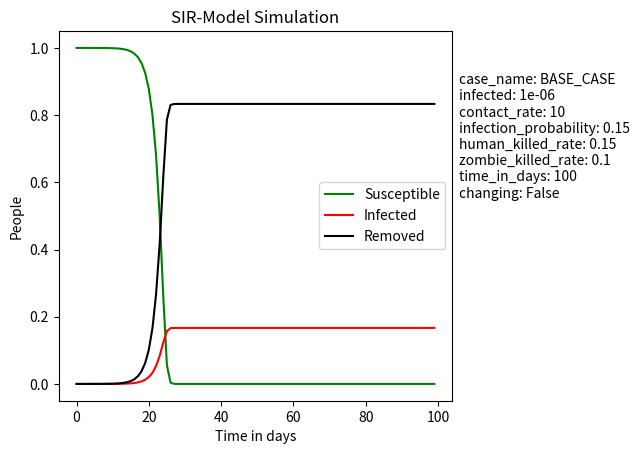

Write Python code to recreate this figure. (Note: this script raises an exception after producing the figure.)
import matplotlib.pyplot as plt
import numpy as np
from scipy.integrate import solve_ivp

##### Scenarios:

BASE_CASE = {
    "case_name": "BASE_CASE",
    "infected": 0.000001,
    "contact_rate": 10,
    "infection_probability": 0.15,
    "human_killed_rate": 0.15,
    "zombie_killed_rate": 0.1,
    "time_in_days": 100,
    "changing": False,
}

WORST_CASE = {
    "case_name": "WORST_CASE",
    "infected": 0.000001,
    "contact_rate": 10,
    "infection_probability": 0.45,
    "human_killed_rate": 0.45,
    "zombie_killed_rate": 0.1,
    "time_in_days": 100,
    "changing": False,
}

BEST_CASE = {
    "case_name": "BEST_CASE",
    "infected": 0.000001,
    "contact_rate": 10,
    "infection_probability": 0.10,
    "human_killed_rate": 0.10,
    "zombie_killed_rate": 0.1,
    "time_in_days": 100,
    "changing": False,
}

CHANGING_CASE_14d = {
    "case_name": "CHANGING_BASE_CASE_14d",
    "infected": 0.000001,
    "contact_rate": 10,
    "infection_probability": 0.15,
    "human_killed_rate": 0.15,
    "zombie_killed_rate": 0.1,
    "time_in_days": 14,
    "changing": True,
    "zombie_killed_rate_2": 0.2,
    "contact_rate_2": 2,
    "time_in_days_2": 86,
    "infection_probability_2": 0.075,
    "human_killed_rate_2": 0.10,
}

CHANGING_CASE_21d = {
    "case_name": "CHANGING_BASE_CASE_21d",
    "infected": 0.000001,
    "contact_rate": 10,
    "infection_probability": 0.15,
    "human_killed_rate": 0.15,
    "zombie_killed_rate": 0.1,
    "time_in_days": 21,
    "changing": True,
    "zombie_killed_rate_2": 0.2,
    "contact_rate_2": 2,
    "time_in_days_2": 79,
    "infection_probability_2": 0.075,
    "human_killed_rate_2": 0.10,
}

CHANGING_CASE_21d_mil = {
    "case_name": "CHANGING_BASE_CASE_21d_mil",
    "infected": 0.000001,
    "contact_rate": 10,
    "infection_probability": 0.15,
    "human_killed_rate": 0.15,
    "zombie_killed_rate": 0.1,
    "time_in_days": 21,
    "changing": True,
    "zombie_killed_rate_2": 0.2,
    "time_in_days_2": 79,
}

CHANGING_CASE_21d_qua = {
    "case_name": "CHANGING_BASE_CASE_21d_qua",
    "infected": 0.000001,
    "contact_rate": 10,
    "infection_probability": 0.15,
    "human_killed_rate": 0.15,
    "zombie_killed_rate": 0.1,
    "time_in_days": 21,
    "changing": True,
    "contact_rate_2": 2,
    "time_in_days_2": 79,
    "infection_probability_2": 0.075,
    "human_killed_rate_2": 0.10,
}

CHANGING_CASE_28d = {
    "case_name": "CHANGING_BASE_CASE_28d",
    "infected": 0.000001,
    "contact_rate": 10,
    "infection_probability": 0.15,
    "human_killed_rate": 0.15,
    "zombie_killed_rate": 0.1,
    "time_in_days": 28,
    "changing": True,
    "zombie_killed_rate_2": 0.2,
    "contact_rate_2": 2,
    "time_in_days_2": 72,
    "infection_probability_2": 0.075,
    "human_killed_rate_2": 0.10,
}


def SIR_manager(case):
    starting_values = (1 - case["infected"], case["infected"], 0)
    rates = (
        case["contact_rate"],
        case["infection_probability"],
        case["human_killed_rate"],
        case["zombie_killed_rate"],
    )
    days = case["time_in_days"]
    model = solve_ivp(
        SIR_model,
        (0, case["time_in_days"]),
        starting_values,
        args=(rates),
        t_eval=np.arange(case["time_in_days"]),
    )
    susceptible, infected, removed = model.y
    if case["changing"]:
        contact_rate = (
            case["contact_rate_2"] if "contact_rate_2" in case else case["contact_rate"]
        )
        infection_probability = (
            case["infection_probability_2"]
            if "infection_probability_2" in case
            else case["infection_probability"]
        )
        human_killed_rate = (
            case["human_killed_rate_2"]
            if "human_killed_rate_2" in case
            else case["human_killed_rate"]
        )
        zombie_killed_rate = (
            case["zombie_killed_rate_2"]
            if "zombie_killed_rate_2" in case
            else case["zombie_killed_rate"]
        )
        days += case["time_in_days_2"]
        model_2 = solve_ivp(
            SIR_model,
            (case["time_in_days"], case["time_in_days"] + case["time_in_days_2"]),
            (susceptible[-1], infected[-1], removed[-1]),
            args=(
                contact_rate,
                infection_probability,
                human_killed_rate,
                zombie_killed_rate,
            ),
            t_eval=np.arange(
                case["time_in_days"], case["time_in_days"] + case["time_in_days_2"]
            ),
        )
        susceptible_2, infected_2, removed_2 = model_2.y
        susceptible = np.concatenate([susceptible, susceptible_2[1:]])
        infected = np.concatenate([infected, infected_2[1:]])
        removed = np.concatenate([removed, removed_2[1:]])
    plt.plot(np.arange(len(susceptible)), susceptible, label="Susceptible", color="g")
    plt.plot(np.arange(len(infected)), infected, label="Infected", color="r")
    plt.plot(np.arange(len(removed)), removed, label="Removed", color="black")
    plt.xlabel("Time in days")
    plt.ylabel("People")
    plt.title("SIR-Model Simulation")
    plt.legend()
    plt.subplots_adjust(right=0.74)
    plt.gcf().text(x=0.75, y=0.5, s=print_dict(case))
    plt.savefig("results/" + case["case_name"] + ".png", bbox_inch="tight")
    plt.show()


def print_dict(dict):
    res = ""
    for key, value in dict.items():
        res += str(key) + ": " + str(value) + "\n"
    return res


def SIR_model(
    time_interval,
    population,
    contact_rate,
    infection_probability,
    human_killed_rate,
    zombie_killed_rate,
):
    susceptible, infected, removed = population
    d_susceptible = (
        -(infection_probability + human_killed_rate)
        * contact_rate
        * susceptible
        * infected
        / (susceptible + infected)
    )
    d_infected = infection_probability * contact_rate * susceptible * infected / (
        susceptible + infected
    ) - zombie_killed_rate * contact_rate * infected * susceptible / (
        susceptible + infected
    )
    d_removed = human_killed_rate * contact_rate * susceptible * infected / (
        susceptible + infected
    ) + zombie_killed_rate * contact_rate * infected * susceptible / (
        susceptible + infected
    )
    return [d_susceptible, d_infected, d_removed]


def main():

    SIR_manager(BASE_CASE)

    SIR_manager(WORST_CASE)

    SIR_manager(BEST_CASE)

    SIR_manager(CHANGING_CASE_14d)

    SIR_manager(CHANGING_CASE_21d)

    SIR_manager(CHANGING_CASE_21d_mil)

    SIR_manager(CHANGING_CASE_21d_qua)

    SIR_manager(CHANGING_CASE_28d)


if __name__ == "__main__":
    main()
